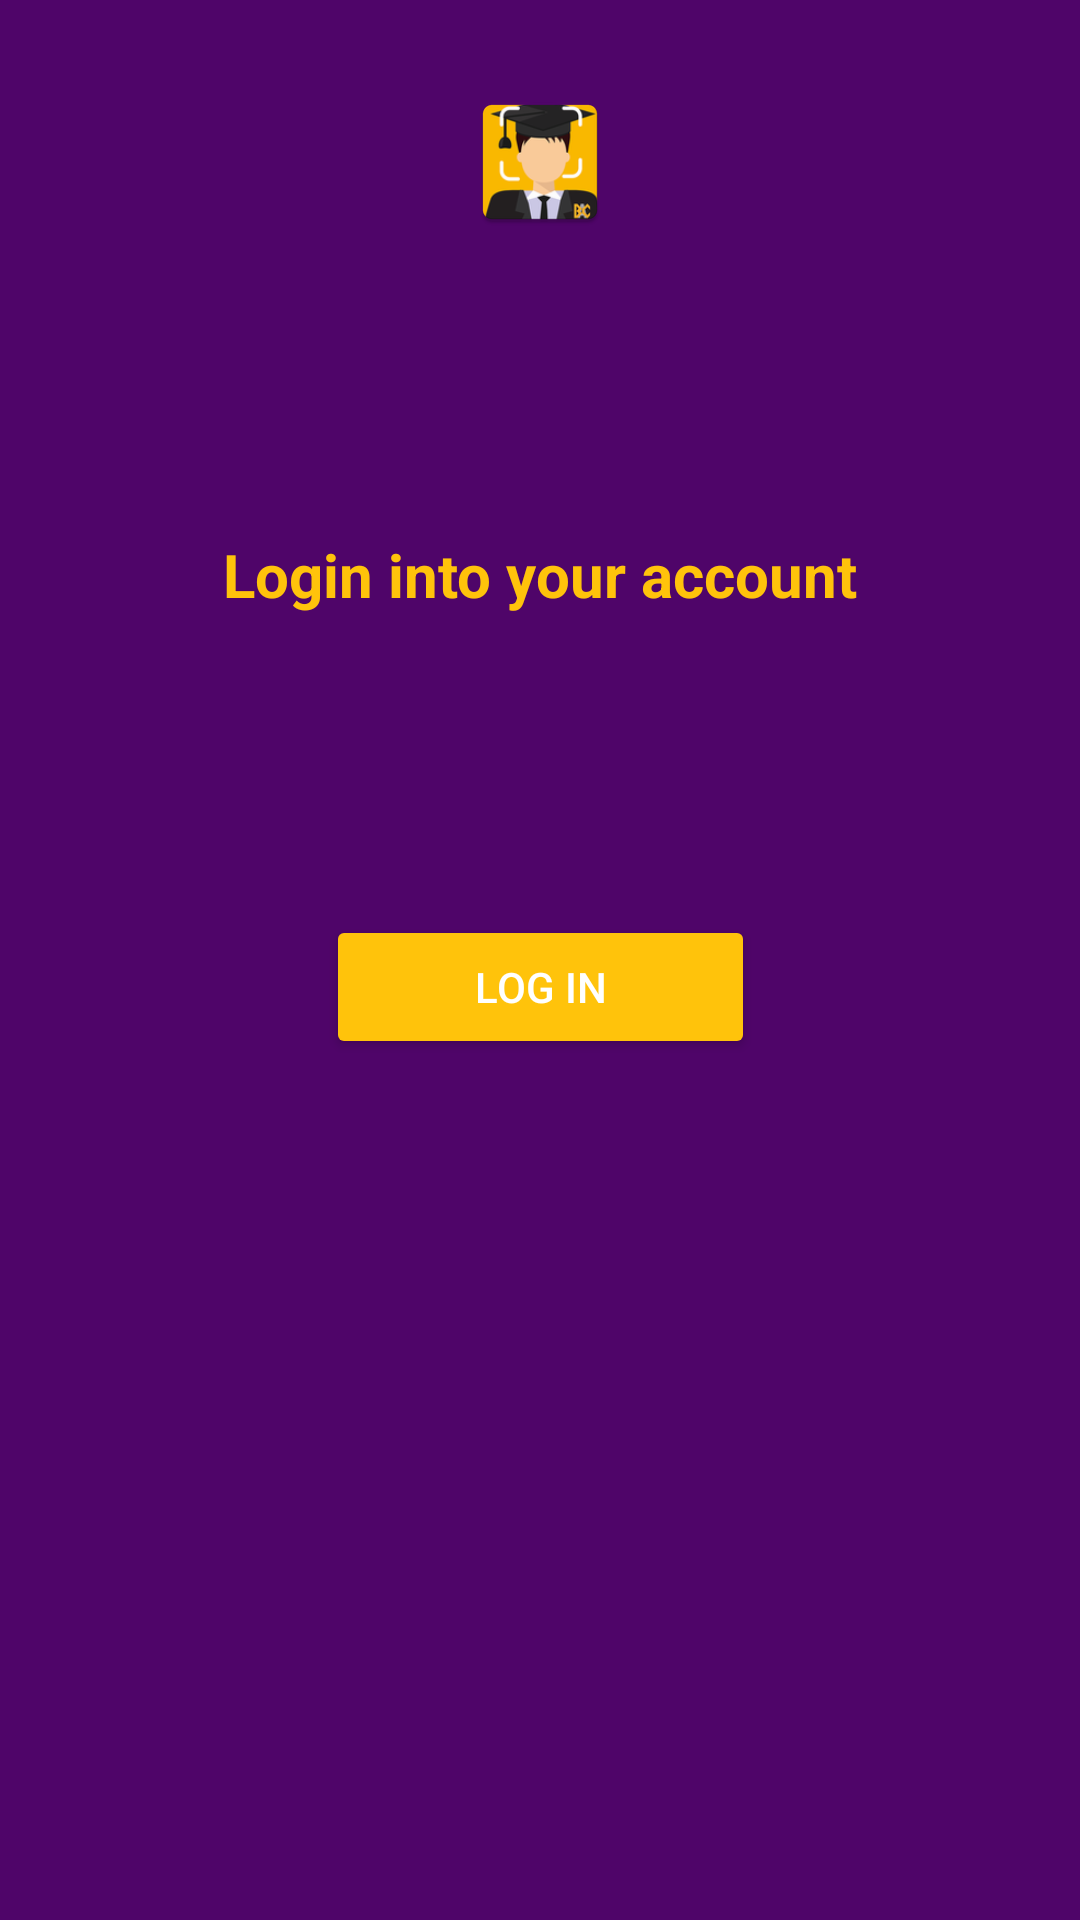

Produce the Android XML layout that renders to this screen, including the resource entries it uses.
<!-- AndroidManifest.xml: application theme Theme.SE_app -->
<!-- res/layout/activity_main.xml -->
<?xml version="1.0" encoding="utf-8"?>
<androidx.constraintlayout.widget.ConstraintLayout xmlns:android="http://schemas.android.com/apk/res/android"
    xmlns:app="http://schemas.android.com/apk/res-auto"
    xmlns:tools="http://schemas.android.com/tools"
    android:layout_width="match_parent"
    android:layout_height="match_parent"
    tools:context=".MainActivity"
    android:id="@+id/parent_id"
    android:background="@color/font_purple">

    <TextView
        android:id="@+id/txtRegister"
        android:layout_width="wrap_content"
        android:layout_height="wrap_content"
        android:layout_marginTop="100dp"
        android:text="Login into your account"
        android:textSize="20sp"
        android:textStyle="bold"
        android:textColor="@color/yellow"
        app:layout_constraintEnd_toEndOf="@+id/image"
        app:layout_constraintStart_toStartOf="@+id/image"
        app:layout_constraintTop_toBottomOf="@+id/image" />

    <ImageView
        android:id="@+id/image"
        android:layout_width="wrap_content"
        android:layout_height="wrap_content"
        android:layout_marginTop="30dp"
        app:layout_constraintEnd_toEndOf="parent"
        app:layout_constraintStart_toStartOf="parent"
        app:layout_constraintTop_toTopOf="parent"
       android:src="@mipmap/ic_launcher"

        android:contentDescription="TODO" />

    <Button
        android:id="@+id/btnLogIn"
        android:layout_width="143dp"
        android:layout_height="48dp"
        android:layout_marginTop="100dp"
        android:backgroundTint="@color/yellow"
        android:radius="20dp"
        android:shadowRadius="5"
        android:text="Log in"
        android:textColor="@color/white"
        app:layout_constraintEnd_toEndOf="parent"
        app:layout_constraintStart_toStartOf="parent"
        app:layout_constraintTop_toBottomOf="@+id/txtRegister" />

</androidx.constraintlayout.widget.ConstraintLayout>

<!-- resources referenced by this layout -->
<resources>
  <color name="font_purple">#4f0569</color>
  <color name="white">#FFFFFFFF</color>
  <color name="yellow">#FFC30B</color>
  <!-- drawable button_background (drawable) -->
  <?xml version="1.0" encoding="utf-8"?>
  <shape xmlns:android="http://schemas.android.com/apk/res/android" android:shape="rectangle" >
      <corners
          android:radius="14dp"
          />
      <solid
          android:color="#FFC30B"
          />
      <size
          android:width="270dp"
          android:height="60dp"
          />
      <stroke
          android:width="3dp"
          />
  </shape>
  <!-- mipmap ic_launcher: png bitmap (mipmap-hdpi, 5096 bytes) -->
  <style name="Theme.SE_app" parent="Theme.MaterialComponents.Light">
          
          <item name="colorPrimary">@color/purple_500</item>
          <item name="colorPrimaryVariant">@color/purple_700</item>
          <item name="colorOnPrimary">@color/white</item>
          
          <item name="colorSecondary">@color/teal_200</item>
          <item name="colorSecondaryVariant">@color/teal_700</item>
          <item name="colorOnSecondary">@color/black</item>
          
          <item name="android:statusBarColor" tools:targetApi="l">?attr/colorPrimaryVariant</item>
          
      </style>
  <color name="purple_500">#efdff5</color>
  <color name="purple_700">#FF000000</color>
  <color name="teal_200">#FF03DAC5</color>
  <color name="teal_700">#FF018786</color>
  <color name="black">#FF000000</color>
</resources>
